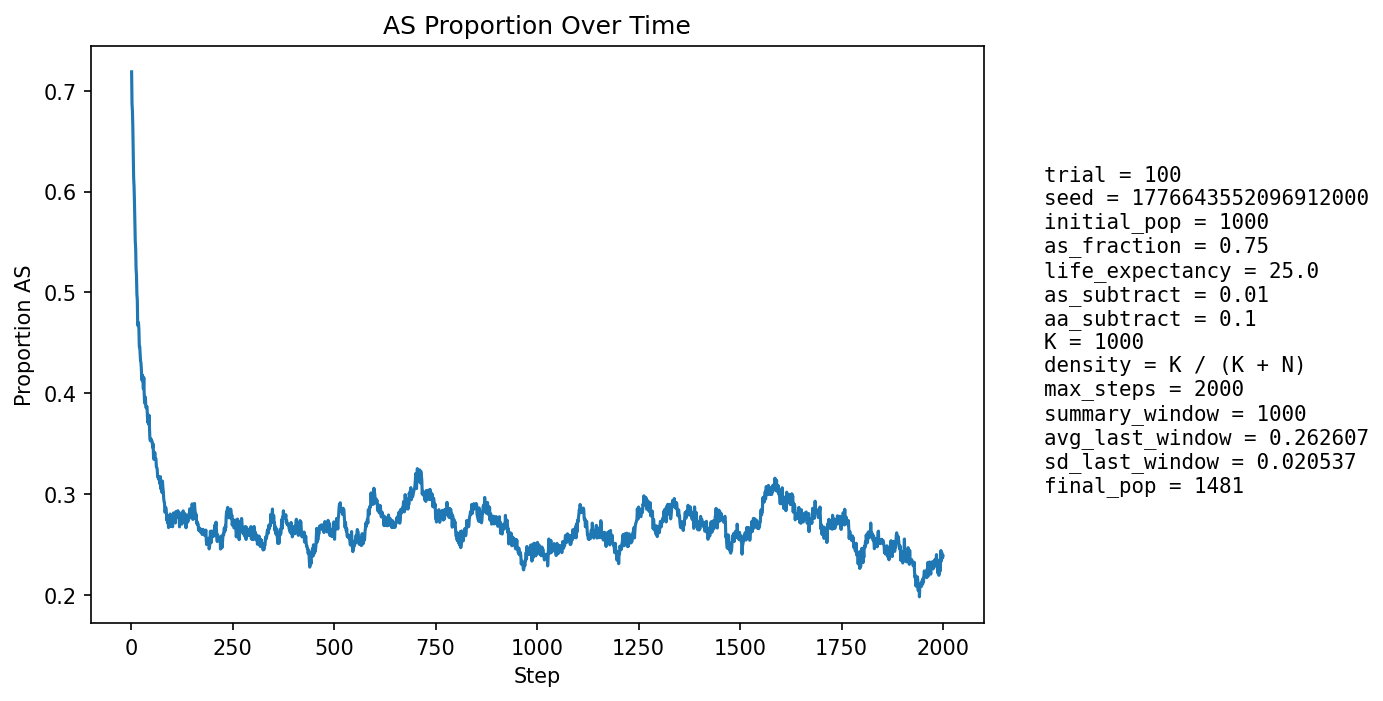

Values plotted in this chart, from the file beside it:
step, population_size, births, newborn_AA, newborn_AS, newborn_SS, prop_newborn_AA, prop_newborn_AS, prop_newborn_SS, prop_repro_AA, prop_repro_AS, prop_AS_population
1, 1024, 256, 92, 123, 41, 0.3594, 0.4805, 0.1602, 0.248, 0.752, 0.7188
2, 1042, 253, 111, 110, 32, 0.4387, 0.4348, 0.1265, 0.2461, 0.7539, 0.6871
3, 1040, 251, 93, 115, 43, 0.3705, 0.4582, 0.1713, 0.2441, 0.7559, 0.6798
4, 1054, 252, 98, 117, 37, 0.3889, 0.4643, 0.1468, 0.2408, 0.7592, 0.6641
5, 1070, 255, 111, 110, 34, 0.4353, 0.4314, 0.1333, 0.2658, 0.7342, 0.6411
6, 1085, 258, 124, 100, 34, 0.4806, 0.3876, 0.1318, 0.3034, 0.6966, 0.6138
7, 1100, 259, 111, 115, 33, 0.4286, 0.444, 0.1274, 0.3259, 0.6741, 0.6055
8, 1117, 261, 116, 114, 31, 0.4444, 0.4368, 0.1188, 0.3479, 0.6521, 0.59
9, 1142, 265, 132, 108, 25, 0.4981, 0.4075, 0.09434, 0.3768, 0.6232, 0.5674
10, 1160, 266, 133, 107, 26, 0.5, 0.4023, 0.09774, 0.4112, 0.5888, 0.5509
11, 1185, 269, 131, 121, 17, 0.487, 0.4498, 0.0632, 0.4303, 0.5697, 0.5435
12, 1196, 270, 139, 104, 27, 0.5148, 0.3852, 0.1, 0.4499, 0.5501, 0.5234
13, 1207, 273, 132, 112, 29, 0.4835, 0.4103, 0.1062, 0.4658, 0.5342, 0.517
14, 1230, 275, 153, 103, 19, 0.5564, 0.3745, 0.06909, 0.4745, 0.5255, 0.4984
15, 1246, 278, 146, 113, 19, 0.5252, 0.4065, 0.06835, 0.4798, 0.5202, 0.4928
16, 1252, 277, 168, 87, 22, 0.6065, 0.3141, 0.07942, 0.496, 0.504, 0.4673
17, 1263, 278, 148, 109, 21, 0.5324, 0.3921, 0.07554, 0.4984, 0.5016, 0.4703
18, 1284, 281, 150, 117, 14, 0.5338, 0.4164, 0.04982, 0.5086, 0.4914, 0.4696
19, 1292, 283, 154, 107, 22, 0.5442, 0.3781, 0.07774, 0.5139, 0.4861, 0.4628
20, 1310, 284, 177, 95, 12, 0.6232, 0.3345, 0.04225, 0.5346, 0.4654, 0.4458
21, 1322, 284, 160, 108, 16, 0.5634, 0.3803, 0.05634, 0.5366, 0.4634, 0.4463
22, 1333, 288, 165, 103, 20, 0.5729, 0.3576, 0.06944, 0.5351, 0.4649, 0.4389
23, 1336, 288, 168, 99, 21, 0.5833, 0.3438, 0.07292, 0.5432, 0.4568, 0.4319
24, 1348, 290, 167, 106, 17, 0.5759, 0.3655, 0.05862, 0.5554, 0.4446, 0.4303
25, 1363, 291, 177, 103, 11, 0.6082, 0.354, 0.0378, 0.5599, 0.4401, 0.4241
26, 1373, 291, 186, 94, 11, 0.6392, 0.323, 0.0378, 0.5633, 0.4367, 0.413
27, 1378, 291, 169, 106, 16, 0.5808, 0.3643, 0.05498, 0.571, 0.429, 0.4173
28, 1386, 293, 170, 110, 13, 0.5802, 0.3754, 0.04437, 0.5675, 0.4325, 0.4177
29, 1400, 295, 183, 102, 10, 0.6203, 0.3458, 0.0339, 0.5733, 0.4267, 0.4107
30, 1403, 294, 186, 96, 12, 0.6327, 0.3265, 0.04082, 0.5864, 0.4136, 0.4041
31, 1406, 296, 162, 118, 16, 0.5473, 0.3986, 0.05405, 0.5865, 0.4135, 0.4154
32, 1414, 297, 191, 90, 16, 0.6431, 0.303, 0.05387, 0.5804, 0.4196, 0.3996
33, 1423, 299, 197, 89, 13, 0.6589, 0.2977, 0.04348, 0.5853, 0.4147, 0.39
34, 1435, 299, 189, 100, 10, 0.6321, 0.3344, 0.03344, 0.5925, 0.4075, 0.3902
35, 1437, 299, 176, 110, 13, 0.5886, 0.3679, 0.04348, 0.5838, 0.4162, 0.396
36, 1442, 299, 194, 93, 12, 0.6488, 0.311, 0.04013, 0.5934, 0.4066, 0.3863
37, 1443, 299, 189, 97, 13, 0.6321, 0.3244, 0.04348, 0.6022, 0.3978, 0.3853
38, 1446, 300, 184, 103, 13, 0.6133, 0.3433, 0.04333, 0.6035, 0.3965, 0.3866
39, 1452, 301, 187, 103, 11, 0.6213, 0.3422, 0.03654, 0.5997, 0.4003, 0.3864
40, 1456, 301, 203, 88, 10, 0.6744, 0.2924, 0.03322, 0.6079, 0.3921, 0.3764
41, 1451, 300, 198, 86, 16, 0.66, 0.2867, 0.05333, 0.6111, 0.3889, 0.3708
42, 1458, 302, 190, 102, 10, 0.6291, 0.3377, 0.03311, 0.6089, 0.3911, 0.3738
43, 1463, 302, 198, 96, 8, 0.6556, 0.3179, 0.02649, 0.6146, 0.3854, 0.3691
44, 1463, 302, 180, 110, 12, 0.596, 0.3642, 0.03974, 0.6196, 0.3804, 0.378
45, 1464, 300, 201, 85, 14, 0.67, 0.2833, 0.04667, 0.623, 0.377, 0.3661
46, 1465, 301, 212, 76, 13, 0.7043, 0.2525, 0.04319, 0.6221, 0.3779, 0.3549
47, 1454, 302, 198, 82, 22, 0.6556, 0.2715, 0.07285, 0.6263, 0.3737, 0.3528
48, 1460, 304, 199, 93, 12, 0.6546, 0.3059, 0.03947, 0.618, 0.382, 0.3534
49, 1467, 303, 199, 98, 6, 0.6568, 0.3234, 0.0198, 0.6255, 0.3745, 0.3545
50, 1467, 302, 198, 94, 10, 0.6556, 0.3113, 0.03311, 0.6403, 0.3597, 0.3524
51, 1469, 300, 198, 94, 8, 0.66, 0.3133, 0.02667, 0.6486, 0.3514, 0.3526
52, 1472, 300, 202, 92, 6, 0.6733, 0.3067, 0.02, 0.6473, 0.3527, 0.3505
53, 1480, 302, 211, 86, 5, 0.6987, 0.2848, 0.01656, 0.6434, 0.3566, 0.3459
54, 1482, 302, 199, 95, 8, 0.6589, 0.3146, 0.02649, 0.643, 0.357, 0.3495
55, 1484, 302, 218, 74, 10, 0.7219, 0.245, 0.03311, 0.6422, 0.3578, 0.3363
56, 1484, 303, 212, 82, 9, 0.6997, 0.2706, 0.0297, 0.6454, 0.3546, 0.3342
57, 1490, 304, 208, 91, 5, 0.6842, 0.2993, 0.01645, 0.6481, 0.3519, 0.3362
58, 1492, 305, 198, 99, 8, 0.6492, 0.3246, 0.02623, 0.643, 0.357, 0.3412
59, 1497, 305, 208, 91, 6, 0.682, 0.2984, 0.01967, 0.6526, 0.3474, 0.3367
60, 1496, 304, 206, 91, 7, 0.6776, 0.2993, 0.02303, 0.6609, 0.3391, 0.3356
... 1,940 more rows
